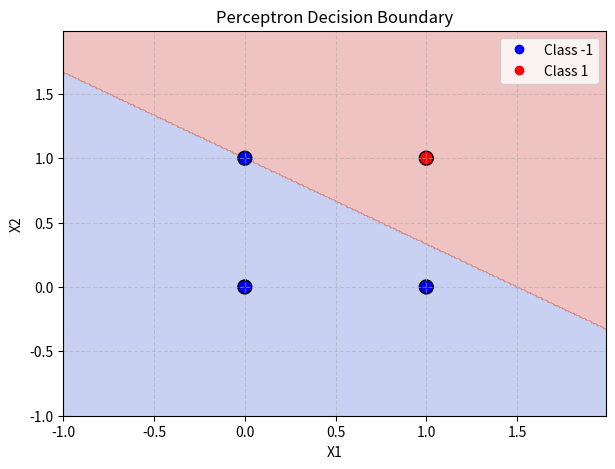

Generate this figure with matplotlib:
import numpy as np
import matplotlib.pyplot as plt

X = np.array([[0, 0], [1, 0], [0, 1], [1, 1]])
Y = np.array([-1, -1, -1, 1])

w = np.zeros(X.shape[1])
b = 0

for _ in range(6):
    for i in range(X.shape[0]):
        y_pred = np.sign(np.dot(X[i], w) + b)
        if y_pred != Y[i]:
            w += 0.3 * Y[i] * X[i]
            b += 0.3 * Y[i]

x_min, x_max = X[:, 0].min() - 1, X[:, 0].max() + 1
y_min, y_max = X[:, 1].min() - 1, X[:, 1].max() + 1
xx, yy = np.meshgrid(np.arange(x_min, x_max, 0.01),
                     np.arange(y_min, y_max, 0.01))

Z = np.sign(np.dot(np.c_[xx.ravel(), yy.ravel()], w) + b)
Z = Z.reshape(xx.shape)

plt.figure(figsize=(7, 5))
plt.contourf(xx, yy, Z, alpha=0.3, cmap='coolwarm')

scatter = plt.scatter(X[:, 0], X[:, 1], c=Y, cmap='bwr', edgecolors='k', s=100)
plt.xlabel('X1')
plt.ylabel('X2')
plt.title('Perceptron Decision Boundary')
plt.grid(True, linestyle='--', alpha=0.6)
handles, labels = scatter.legend_elements()
plt.legend(handles, ['Class -1', 'Class 1'], loc='upper right')

plt.show()